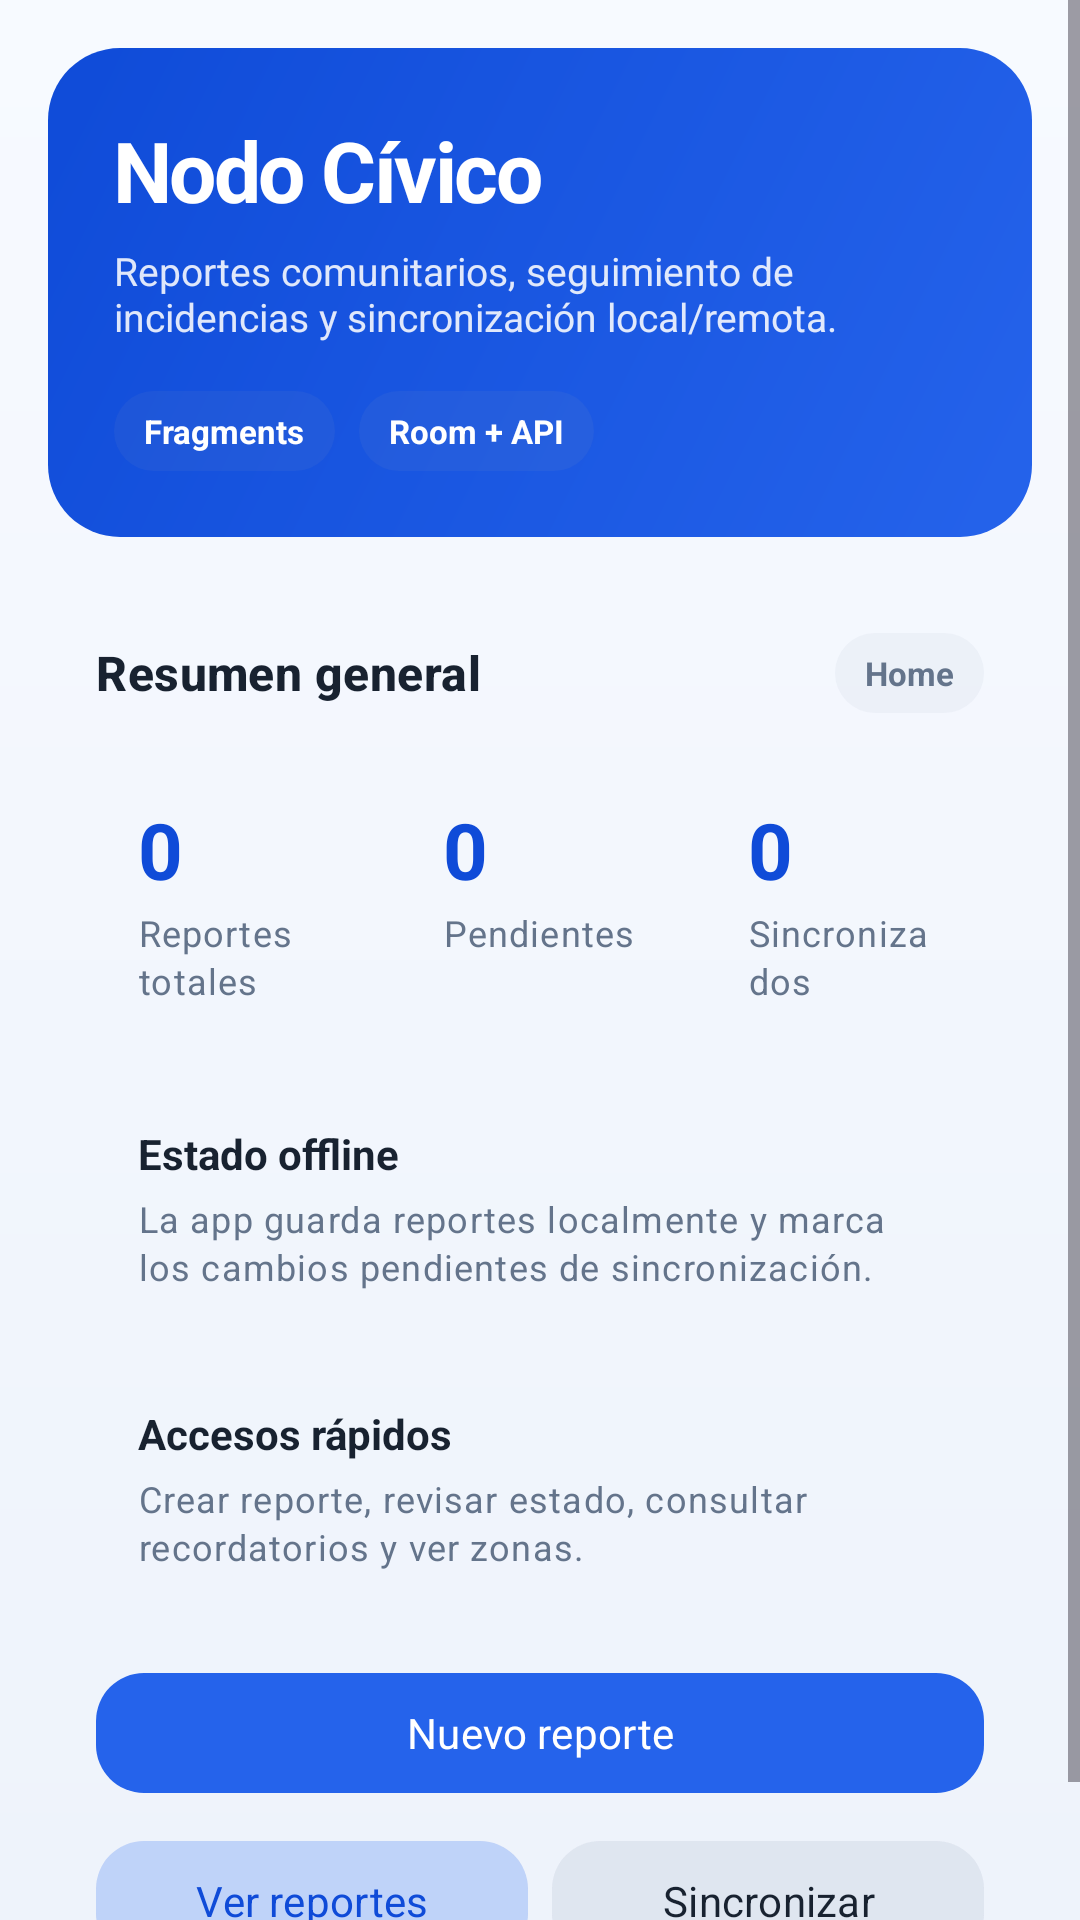

This screen was rendered from an Android layout file. Write that file and the resources it references.
<!-- AndroidManifest.xml: application theme Theme.NodoCivico -->
<!-- res/layout/fragment_home.xml -->
<?xml version="1.0" encoding="utf-8"?>
<ScrollView xmlns:android="http://schemas.android.com/apk/res/android"
    xmlns:app="http://schemas.android.com/apk/res-auto"
    android:layout_width="match_parent"
    android:layout_height="match_parent"
    android:background="@drawable/bg_screen"
    android:fillViewport="true">

    <LinearLayout
        android:layout_width="match_parent"
        android:layout_height="wrap_content"
        android:orientation="vertical"
        android:padding="16dp">

        
        <LinearLayout
            android:layout_width="match_parent"
            android:layout_height="wrap_content"
            android:background="@drawable/bg_hero"
            android:orientation="vertical"
            android:padding="22dp">

            <TextView
                android:layout_width="wrap_content"
                android:layout_height="wrap_content"
                android:text="@string/app_name"
                android:textColor="@color/on_primary"
                android:textSize="28sp"
                android:textStyle="bold"
                android:letterSpacing="-0.03" />

            <TextView
                android:layout_width="match_parent"
                android:layout_height="wrap_content"
                android:layout_marginTop="6dp"
                android:text="@string/hero_subtitle"
                android:textColor="#DDFFFFFF"
                android:textSize="13sp" />

            <LinearLayout
                android:layout_width="match_parent"
                android:layout_height="wrap_content"
                android:layout_marginTop="16dp"
                android:orientation="horizontal">

                <TextView
                    android:layout_width="wrap_content"
                    android:layout_height="wrap_content"
                    android:layout_marginEnd="8dp"
                    android:background="@drawable/bg_chip"
                    android:paddingHorizontal="10dp"
                    android:paddingVertical="6dp"
                    android:text="@string/badge_fragments"
                    android:textColor="@color/on_primary"
                    android:textSize="11sp"
                    android:textStyle="bold" />

                <TextView
                    android:layout_width="wrap_content"
                    android:layout_height="wrap_content"
                    android:layout_marginEnd="8dp"
                    android:background="@drawable/bg_chip"
                    android:paddingHorizontal="10dp"
                    android:paddingVertical="6dp"
                    android:text="@string/badge_room_api"
                    android:textColor="@color/on_primary"
                    android:textSize="11sp"
                    android:textStyle="bold" />
            </LinearLayout>
        </LinearLayout>

        
        <LinearLayout
            android:layout_width="match_parent"
            android:layout_height="wrap_content"
            android:layout_marginTop="16dp"
            android:background="@drawable/bg_panel"
            android:orientation="vertical"
            android:padding="16dp">

            <LinearLayout
                android:layout_width="match_parent"
                android:layout_height="wrap_content"
                android:orientation="horizontal"
                android:gravity="center_vertical">

                <TextView
                    android:layout_width="0dp"
                    android:layout_height="wrap_content"
                    android:layout_weight="1"
                    android:text="@string/title_home"
                    style="@style/Text.PanelTitle" />

                <TextView
                    android:layout_width="wrap_content"
                    android:layout_height="wrap_content"
                    android:text="@string/chip_home"
                    style="@style/Chip.Pill" />
            </LinearLayout>

            
            <LinearLayout
                android:layout_width="match_parent"
                android:layout_height="wrap_content"
                android:layout_marginTop="14dp"
                android:orientation="horizontal"
                android:weightSum="3">

                <LinearLayout
                    android:layout_width="0dp"
                    android:layout_height="wrap_content"
                    android:layout_weight="1"
                    android:layout_marginEnd="6dp"
                    android:background="@drawable/bg_mini"
                    android:orientation="vertical"
                    android:padding="14dp">

                    <TextView
                        android:id="@+id/tvStatTotal"
                        android:layout_width="wrap_content"
                        android:layout_height="wrap_content"
                        android:text="0"
                        style="@style/Text.StatNumber" />

                    <TextView
                        android:layout_width="wrap_content"
                        android:layout_height="wrap_content"
                        android:layout_marginTop="2dp"
                        android:text="@string/stat_total"
                        style="@style/Text.Muted" />
                </LinearLayout>

                <LinearLayout
                    android:layout_width="0dp"
                    android:layout_height="wrap_content"
                    android:layout_weight="1"
                    android:layout_marginHorizontal="3dp"
                    android:background="@drawable/bg_mini"
                    android:orientation="vertical"
                    android:padding="14dp">

                    <TextView
                        android:id="@+id/tvStatPending"
                        android:layout_width="wrap_content"
                        android:layout_height="wrap_content"
                        android:text="0"
                        style="@style/Text.StatNumber" />

                    <TextView
                        android:layout_width="wrap_content"
                        android:layout_height="wrap_content"
                        android:layout_marginTop="2dp"
                        android:text="@string/stat_pending"
                        style="@style/Text.Muted" />
                </LinearLayout>

                <LinearLayout
                    android:layout_width="0dp"
                    android:layout_height="wrap_content"
                    android:layout_weight="1"
                    android:layout_marginStart="6dp"
                    android:background="@drawable/bg_mini"
                    android:orientation="vertical"
                    android:padding="14dp">

                    <TextView
                        android:id="@+id/tvStatSynced"
                        android:layout_width="wrap_content"
                        android:layout_height="wrap_content"
                        android:text="0"
                        style="@style/Text.StatNumber" />

                    <TextView
                        android:layout_width="wrap_content"
                        android:layout_height="wrap_content"
                        android:layout_marginTop="2dp"
                        android:text="@string/stat_synced"
                        style="@style/Text.Muted" />
                </LinearLayout>
            </LinearLayout>

            
            <LinearLayout
                android:layout_width="match_parent"
                android:layout_height="wrap_content"
                android:layout_marginTop="12dp"
                android:background="@drawable/bg_mini"
                android:orientation="vertical"
                android:padding="14dp">

                <TextView
                    android:layout_width="wrap_content"
                    android:layout_height="wrap_content"
                    android:text="@string/mini_offline_title"
                    android:textColor="@color/text"
                    android:textStyle="bold"
                    android:textSize="14sp" />

                <TextView
                    android:layout_width="match_parent"
                    android:layout_height="wrap_content"
                    android:layout_marginTop="4dp"
                    android:text="@string/mini_offline_body"
                    style="@style/Text.Muted" />
            </LinearLayout>

            <LinearLayout
                android:layout_width="match_parent"
                android:layout_height="wrap_content"
                android:layout_marginTop="10dp"
                android:background="@drawable/bg_mini"
                android:orientation="vertical"
                android:padding="14dp">

                <TextView
                    android:layout_width="wrap_content"
                    android:layout_height="wrap_content"
                    android:text="@string/mini_shortcuts_title"
                    android:textColor="@color/text"
                    android:textStyle="bold"
                    android:textSize="14sp" />

                <TextView
                    android:layout_width="match_parent"
                    android:layout_height="wrap_content"
                    android:layout_marginTop="4dp"
                    android:text="@string/mini_shortcuts_body"
                    style="@style/Text.Muted" />
            </LinearLayout>

            
            <com.google.android.material.button.MaterialButton
                android:id="@+id/btnNewReport"
                android:layout_width="match_parent"
                android:layout_height="wrap_content"
                android:layout_marginTop="16dp"
                android:text="@string/btn_new_report"
                style="@style/Button.Primary" />

            <LinearLayout
                android:layout_width="match_parent"
                android:layout_height="wrap_content"
                android:layout_marginTop="8dp"
                android:orientation="horizontal"
                android:weightSum="2">

                <com.google.android.material.button.MaterialButton
                    android:id="@+id/btnViewReports"
                    android:layout_width="0dp"
                    android:layout_height="wrap_content"
                    android:layout_weight="1"
                    android:layout_marginEnd="4dp"
                    android:text="@string/btn_view_reports"
                    style="@style/Button.Soft" />

                <com.google.android.material.button.MaterialButton
                    android:id="@+id/btnSync"
                    android:layout_width="0dp"
                    android:layout_height="wrap_content"
                    android:layout_weight="1"
                    android:layout_marginStart="4dp"
                    android:text="@string/btn_sync"
                    style="@style/Button.Gray" />
            </LinearLayout>
        </LinearLayout>
    </LinearLayout>
</ScrollView>
<!-- resources referenced by this layout -->
<resources>
  <color name="on_primary">#FFFFFFFF</color>
  <color name="text">#FF182230</color>
  <!-- drawable bg_chip (drawable) -->
  <?xml version="1.0" encoding="utf-8"?>
  <shape xmlns:android="http://schemas.android.com/apk/res/android"
      android:shape="rectangle">
      <solid android:color="#15949AB8" />
      <corners android:radius="999dp" />
  </shape>
  <!-- drawable bg_hero (drawable) -->
  <?xml version="1.0" encoding="utf-8"?>
  <shape xmlns:android="http://schemas.android.com/apk/res/android"
      android:shape="rectangle">
      <gradient
          android:angle="135"
          android:startColor="@color/primary"
          android:endColor="@color/primary_dark" />
      <corners android:radius="24dp" />
  </shape>
  <!-- drawable bg_screen (drawable) -->
  <?xml version="1.0" encoding="utf-8"?>
  <shape xmlns:android="http://schemas.android.com/apk/res/android"
      android:shape="rectangle">
      <gradient
          android:angle="270"
          android:startColor="@color/bg_gradient_top"
          android:endColor="@color/bg" />
  </shape>
  <string name="app_name">Nodo Cívico</string>
  <string name="badge_fragments">Fragments</string>
  <string name="badge_room_api">Room + API</string>
  <string name="btn_new_report">Nuevo reporte</string>
  <string name="btn_sync">Sincronizar</string>
  <string name="btn_view_reports">Ver reportes</string>
  <string name="chip_home">Home</string>
  <string name="hero_subtitle">Reportes comunitarios, seguimiento de incidencias y sincronización local/remota.</string>
  <string name="mini_offline_body">La app guarda reportes localmente y marca los cambios pendientes de sincronización.</string>
  <string name="mini_offline_title">Estado offline</string>
  <string name="mini_shortcuts_body">Crear reporte, revisar estado, consultar recordatorios y ver zonas.</string>
  <string name="mini_shortcuts_title">Accesos rápidos</string>
  <string name="stat_pending">Pendientes</string>
  <string name="stat_synced">Sincronizados</string>
  <string name="stat_total">Reportes totales</string>
  <string name="title_home">Resumen general</string>
  <style name="Button.Gray" parent="Widget.Material3.Button.TextButton">
          <item name="android:textColor">@color/text</item>
          <item name="android:backgroundTint">#15949AB8</item>
          <item name="cornerRadius">16dp</item>
      </style>
  <style name="Button.Primary" parent="Widget.Material3.Button">
          <item name="backgroundTint">@color/primary</item>
          <item name="android:textColor">@color/on_primary</item>
          <item name="cornerRadius">16dp</item>
      </style>
  <style name="Button.Soft" parent="Widget.Material3.Button.TextButton">
          <item name="android:textColor">@color/primary_dark</item>
          <item name="android:backgroundTint">#1F2563EB</item>
          <item name="cornerRadius">16dp</item>
      </style>
  <style name="Text.Muted" parent="TextAppearance.Material3.BodySmall">
          <item name="android:textColor">@color/muted</item>
      </style>
  <style name="Text.PanelTitle" parent="TextAppearance.Material3.TitleMedium">
          <item name="android:textColor">@color/text</item>
          <item name="android:textStyle">bold</item>
      </style>
  <style name="Text.StatNumber">
          <item name="android:textColor">@color/primary_dark</item>
          <item name="android:textSize">26sp</item>
          <item name="android:textStyle">bold</item>
      </style>
  <color name="primary">#FF2563EB</color>
  <color name="primary_dark">#FF0F4BD8</color>
  <color name="bg_gradient_top">#FFF7FAFF</color>
  <color name="bg">#FFEEF3FB</color>
  <color name="muted">#FF64748B</color>
  <color name="surface">#FFFFFFFF</color>
</resources>
